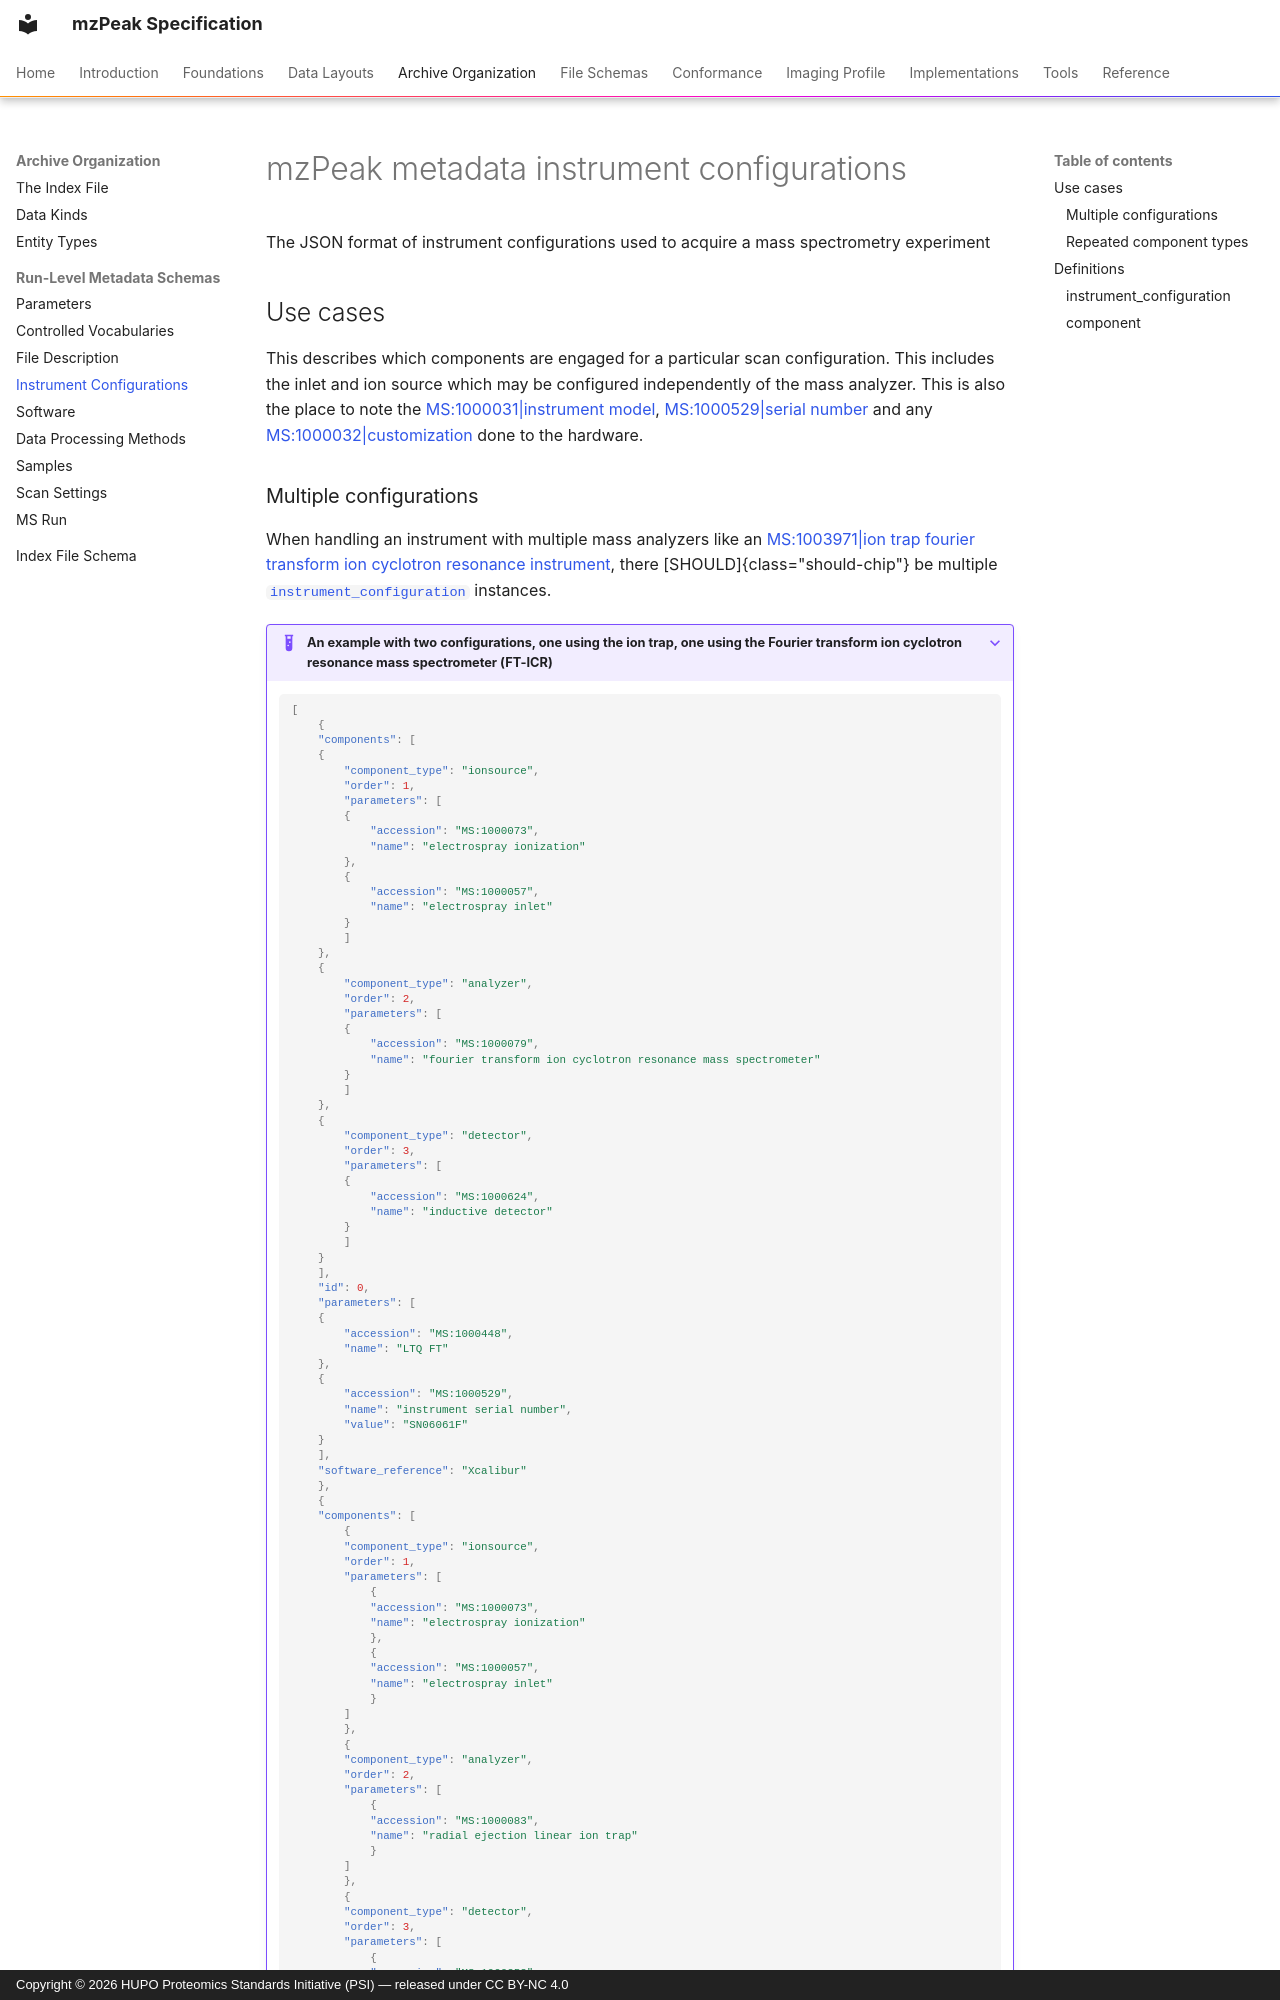

repository: HUPO-PSI/mzPeak-specification · page: archive/instrument_configuration/index.html · generator: mkdocs · copyright: Copyright © 2026 HUPO Proteomics Standards Initiative (PSI) — released under CC BY-NC 4.0

# mzPeak metadata instrument configurations

The JSON format of instrument configurations used to acquire a mass spectrometry experiment

## Use cases

This describes which components are engaged for a particular scan configuration. This includes the inlet and ion source which may be configured independently of the mass analyzer. This is also the place to note the [MS:1000031|instrument model](http://purl.obolibrary.org/obo/MS_1000031), [MS:1000529|serial number](http://purl.obolibrary.org/obo/MS_1000529) and any [MS:1000032|customization](http://purl.obolibrary.org/obo/MS_1000032) done to the hardware.
